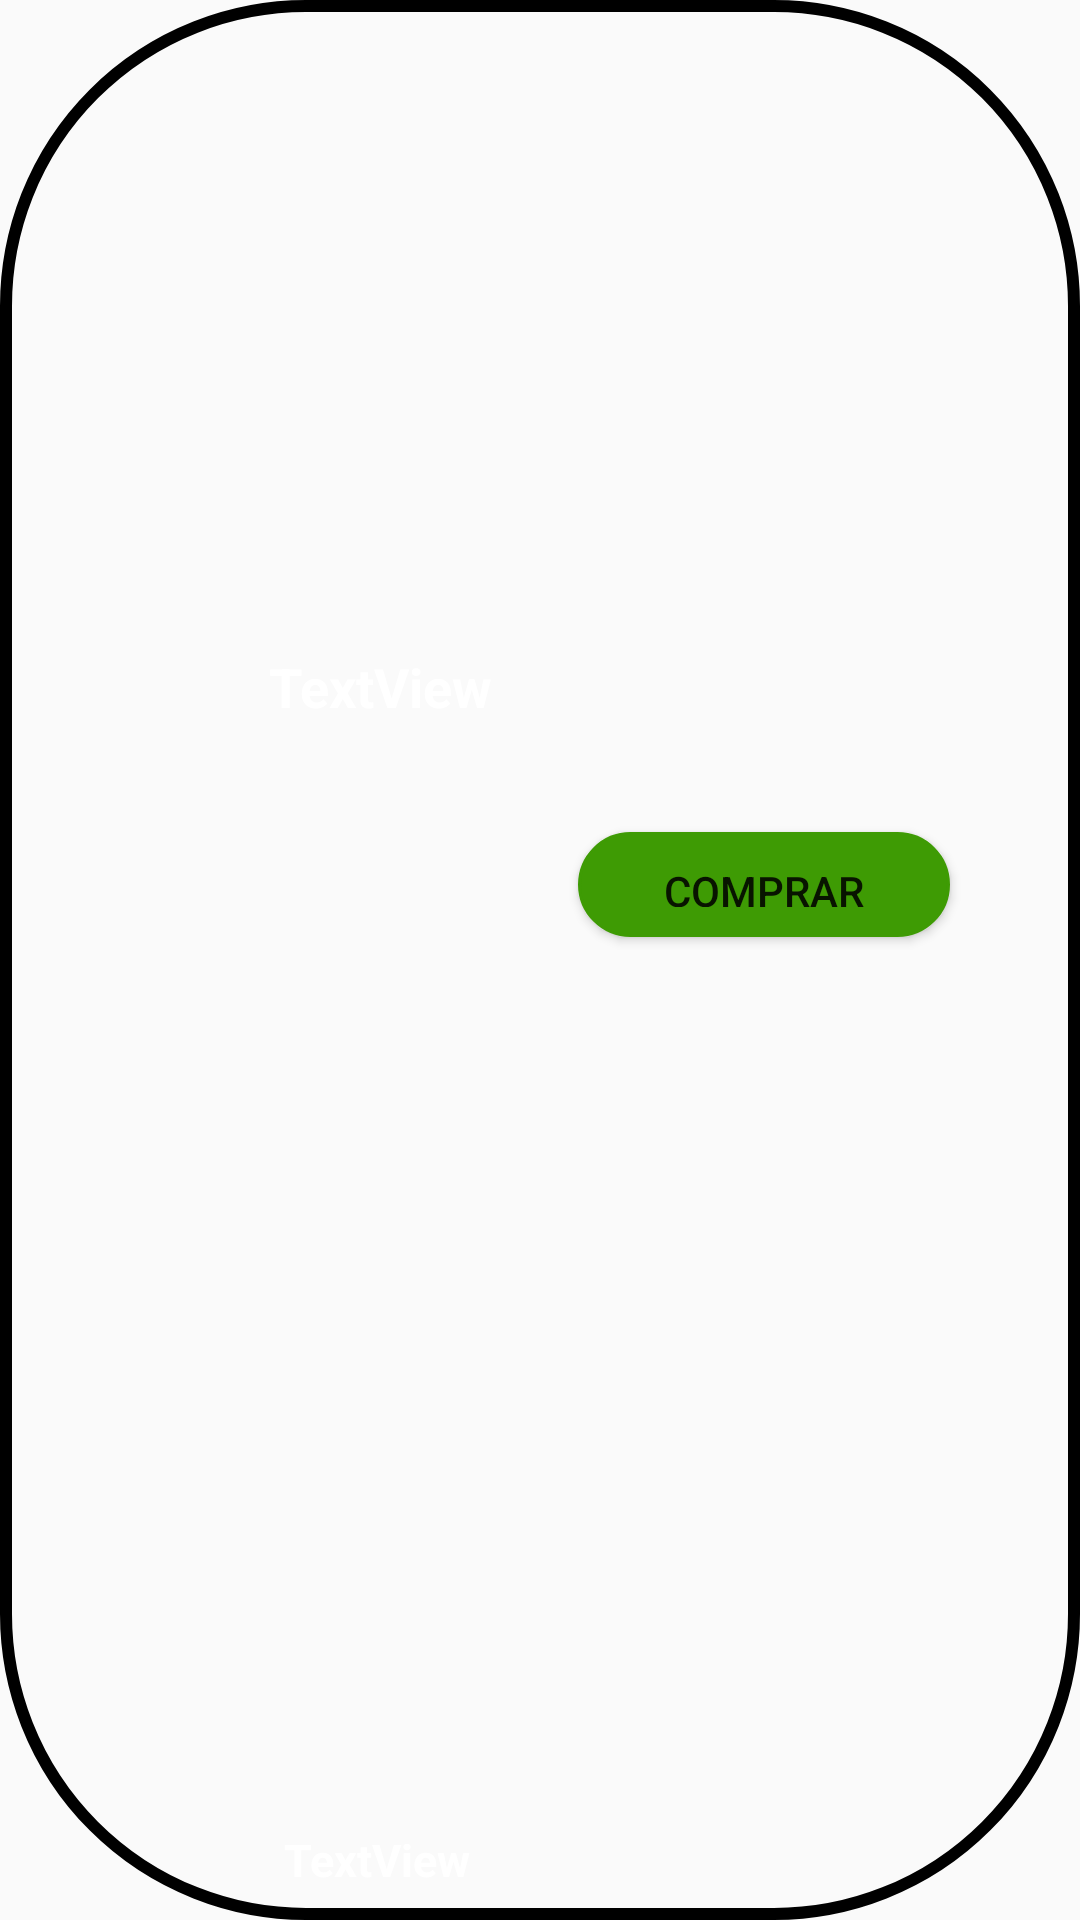

The Android layout XML behind this screen, and the referenced resources:
<!-- AndroidManifest.xml: application theme Theme.AppCompat.Light.NoActionBar -->
<!-- res/layout/cartafutbolista.xml -->
<?xml version="1.0" encoding="utf-8"?>
<androidx.constraintlayout.widget.ConstraintLayout xmlns:android="http://schemas.android.com/apk/res/android"
    xmlns:app="http://schemas.android.com/apk/res-auto"
    xmlns:tools="http://schemas.android.com/tools"
    android:layout_width="match_parent"
    android:layout_height="wrap_content"
    android:paddingTop="10dp"
    android:paddingBottom="10dp"
    android:layout_marginBottom="10dp"
    android:background="@drawable/estilo_mercado_background">

    <TextView
        android:id="@+id/xmlnombreJugador"
        android:layout_width="wrap_content"
        android:layout_height="wrap_content"
        android:text="TextView"
        android:textColor="#FFFFFF"
        android:textSize="18sp"
        android:textStyle="bold"
        app:layout_constraintBottom_toBottomOf="parent"
        app:layout_constraintEnd_toStartOf="@+id/botoncomprar"
        app:layout_constraintHorizontal_bias="0.734"
        app:layout_constraintStart_toStartOf="parent"
        app:layout_constraintTop_toTopOf="parent"
        app:layout_constraintVertical_bias="0.347" />

    <TextView
        android:id="@+id/xmlPrecioJugador"
        android:layout_width="wrap_content"
        android:layout_height="wrap_content"
        android:text="TextView"
        android:textColor="#FFFFFF"
        android:textSize="15sp"
        android:textStyle="bold"
        app:layout_constraintBottom_toBottomOf="parent"
        app:layout_constraintEnd_toStartOf="@+id/botoncomprar"
        app:layout_constraintHorizontal_bias="0.701"
        app:layout_constraintStart_toStartOf="parent"
        app:layout_constraintTop_toTopOf="parent"
        app:layout_constraintVertical_bias="1.0" />

    <Button
        android:id="@+id/botoncomprar"
        android:layout_width="124dp"
        android:layout_height="35dp"
        android:background="@drawable/edittext_rounded_background"
        android:backgroundTint="#3E9B04"
        android:text="Comprar"
        app:layout_constraintBottom_toBottomOf="parent"
        app:layout_constraintEnd_toEndOf="parent"
        app:layout_constraintHorizontal_bias="0.846"
        app:layout_constraintStart_toStartOf="parent"
        app:layout_constraintTop_toTopOf="parent"
        app:layout_constraintVertical_bias="0.457" />

    <ImageView
        android:id="@+id/imagenFutbolista"
        android:layout_width="47dp"
        android:layout_height="50dp"
        app:layout_constraintBottom_toBottomOf="parent"
        app:layout_constraintEnd_toStartOf="@+id/xmlnombreJugador"
        app:layout_constraintHorizontal_bias="0.36"
        app:layout_constraintStart_toStartOf="parent"
        app:layout_constraintTop_toTopOf="parent"
        app:srcCompat="@drawable/baseline_person_24" />
</androidx.constraintlayout.widget.ConstraintLayout>
<!-- resources referenced by this layout -->
<resources>
  <!-- drawable edittext_rounded_background (drawable) -->
  <?xml version="1.0" encoding="utf-8"?>
  <shape xmlns:android="http://schemas.android.com/apk/res/android">
      <solid android:color="#FFFFFF"/> 
      <corners android:radius="100dp"/> 
      <stroke android:width="1dp" android:color="#DDDDDD"/> 
      <padding android:left="10dp" android:top="10dp" android:right="10dp" android:bottom="10dp"/> 
  </shape>
  <!-- drawable estilo_mercado_background (drawable) -->
  <?xml version="1.0" encoding="utf-8"?>
  <shape xmlns:android="http://schemas.android.com/apk/res/android">
      <corners android:radius="100dp"/> 
      <stroke android:width="4dp" android:color="#000000" />
      <padding android:left="10dp" android:top="10dp" android:right="10dp" android:bottom="10dp"/>
  </shape>
</resources>
